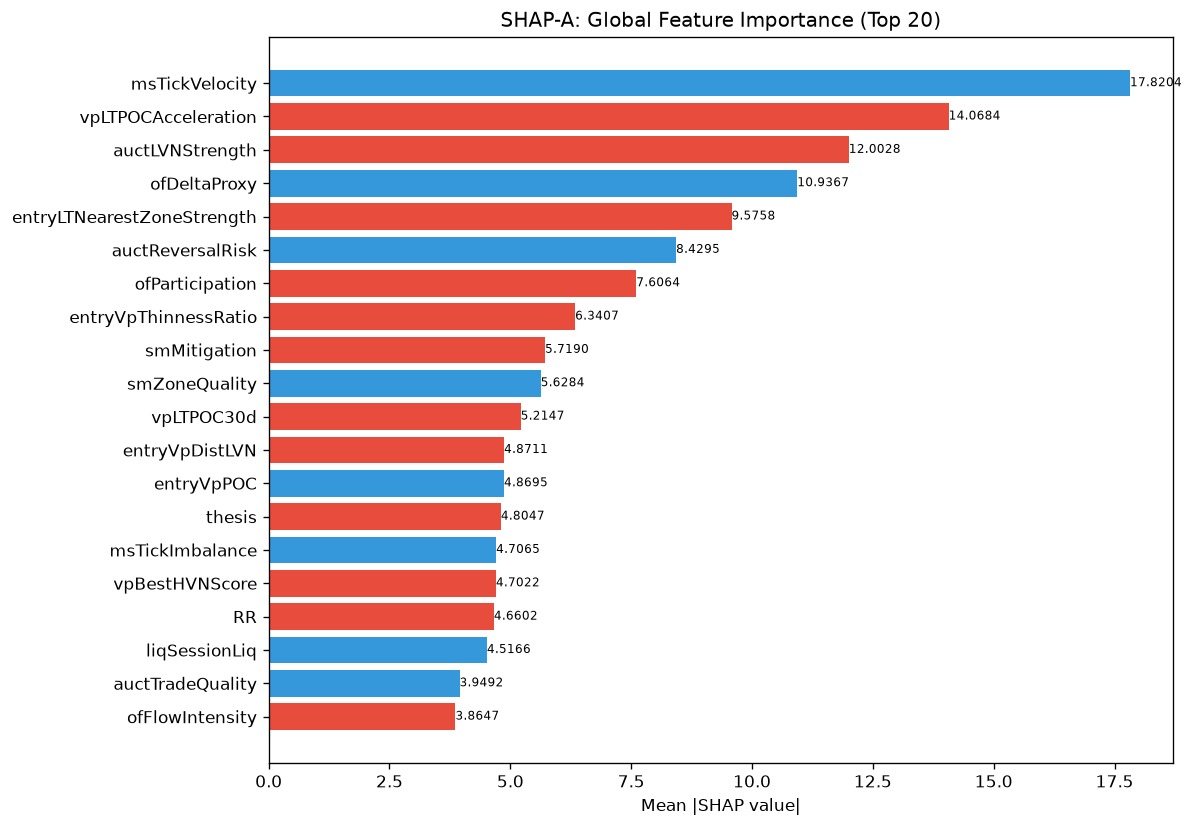

Values plotted in this chart, from the file beside it:
feature, category, mean_abs_shap, mean_shap, std_shap, rank
msTickVelocity, unknown, 17.82, 1.648325991254751e-07, 7.536, 1
vpLTPOCAcceleration, unknown, 14.07, -4.7095028321564314e-08, 8.273, 2
auctLVNStrength, unknown, 12, -1.7660635620586618e-08, 6.832, 3
ofDeltaProxy, unknown, 10.94, 7.064254248234647e-08, 2.954, 4
entryLTNearestZoneStrength, unknown, 9.576, -9.948824981620419e-07, 3.267, 5
auctReversalRisk, unknown, 8.43, 6.475566038943725e-08, 2.578, 6
ofParticipation, unknown, 7.606, -7.064254248234647e-08, 2.215, 7
entryVpThinnessRatio, unknown, 6.341, -2.9434392700977696e-08, 1.84, 8
smMitigation, unknown, 5.719, -2.9434392700977696e-08, 1.758, 9
smZoneQuality, unknown, 5.628, 1.5305883493965666e-07, 2.059, 10
vpLTPOC30d, unknown, 5.215, -4.7095028321564314e-08, 3.049, 11
entryVpDistLVN, unknown, 4.871, -9.419005664312863e-08, 2.279, 12
entryVpPOC, unknown, 4.87, 9.12466191493877e-08, 2.068, 13
thesis, unknown, 4.805, -1.1773757080391078e-07, 3.302, 14
msTickImbalance, unknown, 4.706, 4.7095028321564314e-08, 1.718, 15
vpBestHVNScore, unknown, 4.702, -7.064254248234647e-08, 2.475, 16
RR, unknown, 4.66, -2.3547514160782157e-08, 2.428, 17
liqSessionLiq, unknown, 4.517, 1.7660635620586618e-08, 2.82, 18
auctTradeQuality, unknown, 3.949, 2.9434392700977696e-08, 1.242, 19
ofFlowIntensity, unknown, 3.865, -2.3547514160782157e-08, 1.034, 20
spreadToATR, unknown, 3.617, -5.298190686175985e-08, 1.085, 21
profilerTQMean, unknown, 3.567, 5.886878540195539e-09, 1.69, 22
auctExhaustion, unknown, 3.483, -5.886878540195539e-09, 1.308, 23
entryVpDistHVN, unknown, 3.145, 2.9434392700977696e-09, 1.295, 24
profilerBalMean, unknown, 2.912, -1.7660635620586618e-08, 1.209, 25
liqStopCluster, unknown, 2.778, -1.648325991254751e-07, 0.8431, 26
vpDistToLVN, unknown, 2.612, 3.5321271241173235e-08, 1.245, 27
vpVAOverlapRatio, unknown, 2.174, -2.9434392700977696e-08, 0.764, 28
ofAbsorption, unknown, 2.15, 1.1773757080391078e-08, 0.856, 29
auctShapeConf, unknown, 2.128, 1.0890725121726064e-07, 1.197, 30
entryAuctReversalRisk, unknown, 2.128, 3.5321271241173235e-08, 0.7701, 31
entryVpVAL, unknown, 2.102, 1.0890725121726064e-07, 0.8583, 32
vpLTMajorHVNStrength, unknown, 1.899, -1.1479413331016985e-07, 0.789, 33
session, unknown, 1.827, 6.9170823735476e-08, 0.9178, 34
vpPullbackPOC, unknown, 1.819, 9.419005664312863e-08, 0.6423, 35
msCompression, unknown, 1.769, -3.8264708734914166e-08, 1.13, 36
vpDistNakedPOC_ATR, unknown, 1.638, -4.4151589051466544e-09, 0.6745, 37
vpDistToHVN, unknown, 1.509, 5.960464477539063e-08, 0.5945, 38
smContext, engine_composite, 1.44, -1.4717196350488848e-08, 0.5167, 39
auctTargetType, unknown, 1.326, 3.090611144784816e-08, 0.4276, 40
liqPremDisc, unknown, 1.248, 8.830317810293309e-09, 0.299, 41
auctTargetConf, unknown, 1.125, -1.7660635620586618e-08, 0.4924, 42
auctBalance, unknown, 1.055, 3.2377830194718626e-08, 0.4004, 43
structDistATR, unknown, 1.034, 3.5321271241173235e-08, 0.503, 44
vpPOC, unknown, 0.9733, 8.830317810293309e-09, 0.3724, 45
entryAuctTradeQuality, unknown, 0.8835, 2.5019232907652622e-08, 0.2925, 46
vpVAL, unknown, 0.7477, -5.886878540195539e-09, 0.3053, 47
avgSpread, unknown, 0.6795, -6.769910498860554e-08, 0.2638, 48
riskReward, unknown, 0.6588, -9.566177183728541e-09, 0.3729, 49
entryVpBestHVN, unknown, 0.6177, -7.947286206899662e-08, 0.2724, 50
auctRegimeConf, unknown, 0.5975, -7.358598175244424e-10, 0.4003, 51
entryAuctTargetConf, unknown, 0.5445, 1.1773757080391078e-08, 0.2524, 52
auctTargetPrice, unknown, 0.4186, 2.4835268064293814e-08, 0.2035, 53
vpPriceVsPOC, unknown, 0.3782, 6.622738357719982e-09, 0.1277, 54
vpDevPOCDir, unknown, 0.3317, -3.311369178859991e-09, 0.1297, 55
auctAcceptance, unknown, 0.3098, -3.679299087622212e-09, 0.0982, 56
vpLTPOC10d, unknown, 0.3062, 1.0302037445342194e-08, 0.1306, 57
smFVG, unknown, 0.2873, 1.1037897262866636e-09, 0.2002, 58
auctFailure, unknown, 0.273, 3.311369178859991e-09, 0.1209, 59
auctTargetProb, unknown, 0.0, 0.0, 0.0, 116
... 112 more rows
